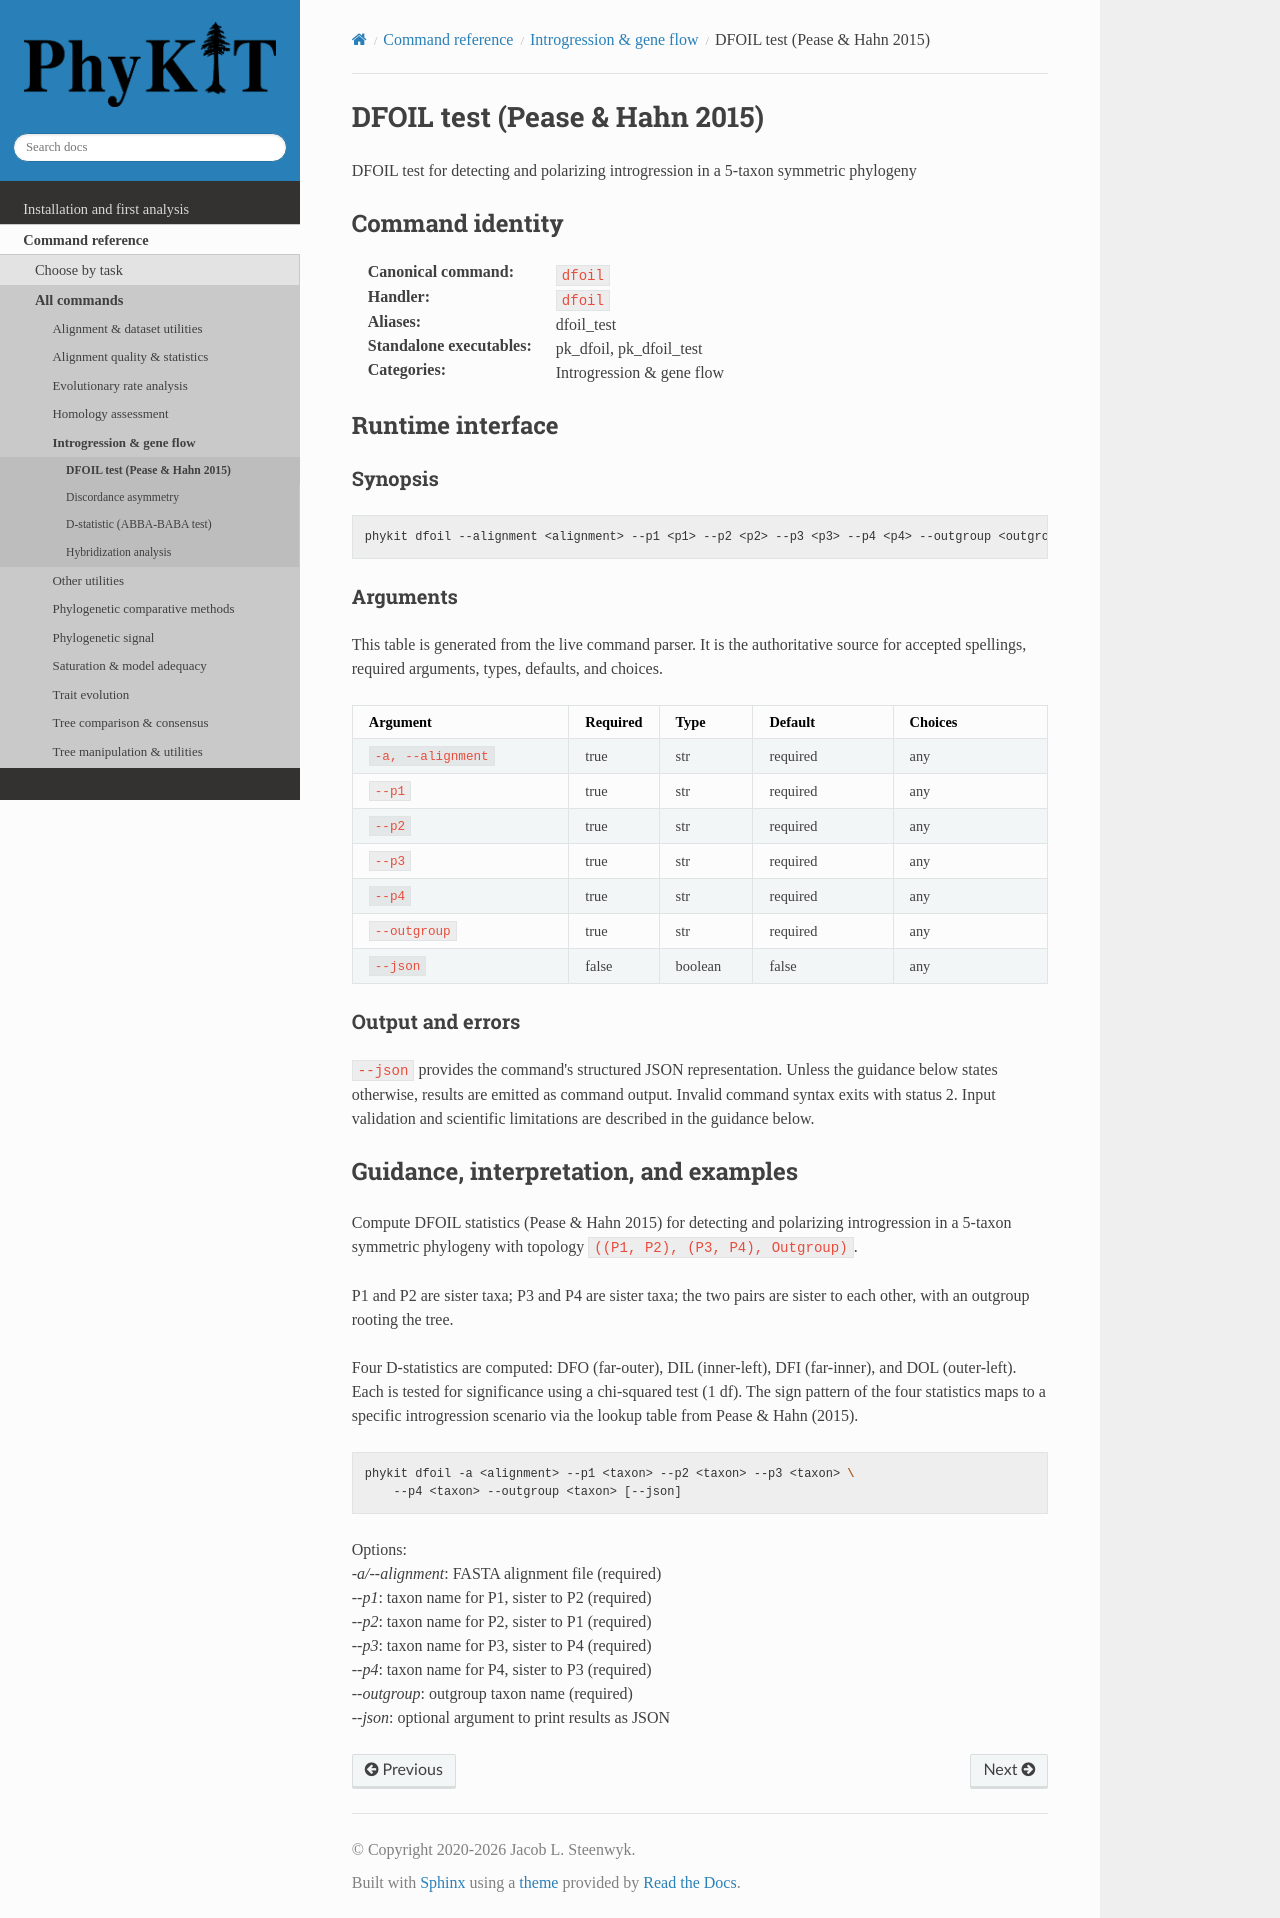

repository: JLSteenwyk/PhyKIT · page: reference/commands/dfoil.html · generator: sphinx

.. _cmd-dfoil:
.. _command-dfoil:

DFOIL test (Pease & Hahn 2015)
==============================

DFOIL test for detecting and polarizing introgression in a 5-taxon symmetric phylogeny

Command identity
----------------

:Canonical command: ``dfoil``
:Handler: ``dfoil``
:Aliases: dfoil_test
:Standalone executables: pk_dfoil, pk_dfoil_test
:Categories: Introgression & gene flow

Runtime interface
-----------------

.. include:: /_generated/commands/dfoil.inc

Guidance, interpretation, and examples
--------------------------------------

Compute DFOIL statistics (Pease & Hahn 2015) for detecting and polarizing
introgression in a 5-taxon symmetric phylogeny with topology
``((P1, P2), (P3, P4), Outgroup)``.

P1 and P2 are sister taxa; P3 and P4 are sister taxa; the two pairs are
sister to each other, with an outgroup rooting the tree.

Four D-statistics are computed: DFO (far-outer), DIL (inner-left),
DFI (far-inner), and DOL (outer-left). Each is tested for significance
using a chi-squared test (1 df). The sign pattern of the four statistics
maps to a specific introgression scenario via the lookup table from
Pease & Hahn (2015).

.. code-block:: shell

   phykit dfoil -a <alignment> --p1 <taxon> --p2 <taxon> --p3 <taxon> \
       --p4 <taxon> --outgroup <taxon> [--json]

Options: |br|
*-a/--alignment*: FASTA alignment file (required) |br|
*--p1*: taxon name for P1, sister to P2 (required) |br|
*--p2*: taxon name for P2, sister to P1 (required) |br|
*--p3*: taxon name for P3, sister to P4 (required) |br|
*--p4*: taxon name for P4, sister to P3 (required) |br|
*--outgroup*: outgroup taxon name (required) |br|
*--json*: optional argument to print results as JSON
